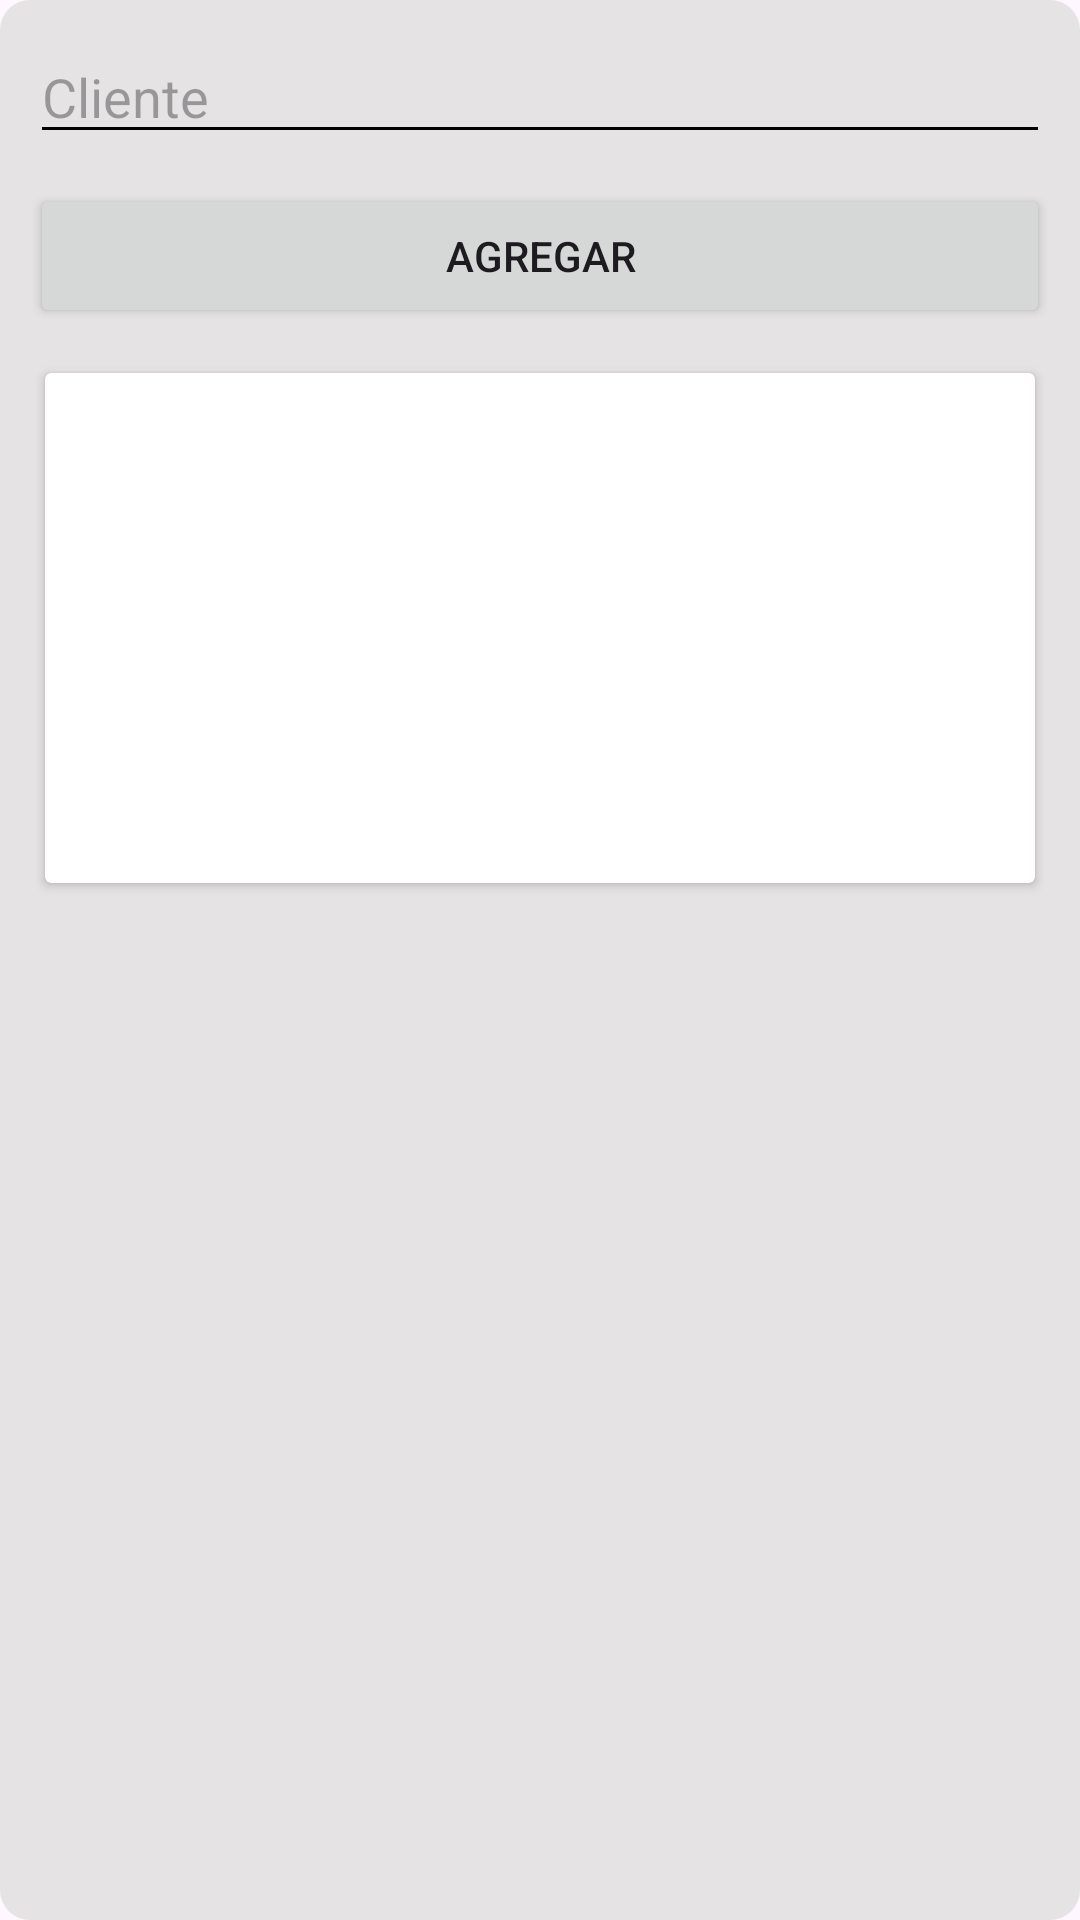

Produce the Android XML layout that renders to this screen, including the resource entries it uses.
<!-- AndroidManifest.xml: application theme Theme.SystemSales -->
<!-- res/layout/comprobantes_layout.xml -->
<?xml version="1.0" encoding="utf-8"?>
    <LinearLayout
        xmlns:android="http://schemas.android.com/apk/res/android"
        xmlns:app="http://schemas.android.com/apk/res-auto"
        xmlns:tools="http://schemas.android.com/tools"
        android:layout_width="match_parent"
        android:layout_height="wrap_content"
        android:orientation="vertical"
    android:background="@drawable/gris_background"
 >
    <androidx.constraintlayout.widget.ConstraintLayout
        android:layout_width="match_parent"
        android:layout_height="wrap_content">

        <LinearLayout
            android:layout_width="match_parent"
            android:layout_height="match_parent"
            android:orientation="vertical"
           android:layout_marginTop="20dp" >

            <EditText
                android:id="@+id/etNombreCliente"
                android:layout_width="match_parent"
                android:layout_height="wrap_content"
                android:ems="10"
                android:inputType="text"
                android:hint="Cliente"
                android:backgroundTint="@color/morado"
                android:backgroundTintMode="multiply"
                android:layout_margin="10dp"/>

            <Button
                android:id="@+id/btnAgregarCliente"
                android:layout_width="match_parent"
                android:layout_height="wrap_content"
                android:text="Agregar"
                android:layout_marginHorizontal="10dp"/>

            <androidx.cardview.widget.CardView
                android:id="@+id/cardViewListaClientes"
                android:layout_width="match_parent"
                android:layout_height="match_parent"
                android:layout_margin="15dp">

                <ScrollView
                    android:layout_width="match_parent"
                    android:layout_height="wrap_content"
                    android:layout_marginHorizontal="20dp"
                    android:layout_marginVertical="10dp"
                 >

                    <LinearLayout
                        android:layout_width="match_parent"
                        android:layout_height="150dp"
                        android:orientation="vertical">

                        <ListView
                            android:id="@+id/listClientes"
                            android:layout_width="match_parent"
                            android:layout_height="150dp" />
                    </LinearLayout>
                </ScrollView>
            </androidx.cardview.widget.CardView>

        </LinearLayout>
    </androidx.constraintlayout.widget.ConstraintLayout>

    </LinearLayout>
<!-- resources referenced by this layout -->
<resources>
  <color name="morado">#8E4EE6</color>
  <!-- drawable gris_background (drawable) -->
  <?xml version="1.0" encoding="utf-8"?>
  <selector xmlns:android="http://schemas.android.com/apk/res/android">
  <item>
      <shape android:shape="rectangle">
          <solid android:color="@color/gris"/>
          <corners android:radius="10dp"/>
      </shape>
  </item>
  </selector>
  <style name="Theme.SystemSales" parent="Base.Theme.SystemSales" />
  <color name="gris">#E8E4E2E2</color>
  <style name="Base.Theme.SystemSales" parent="Theme.Material3.DayNight.NoActionBar">
          
          
      </style>
</resources>
